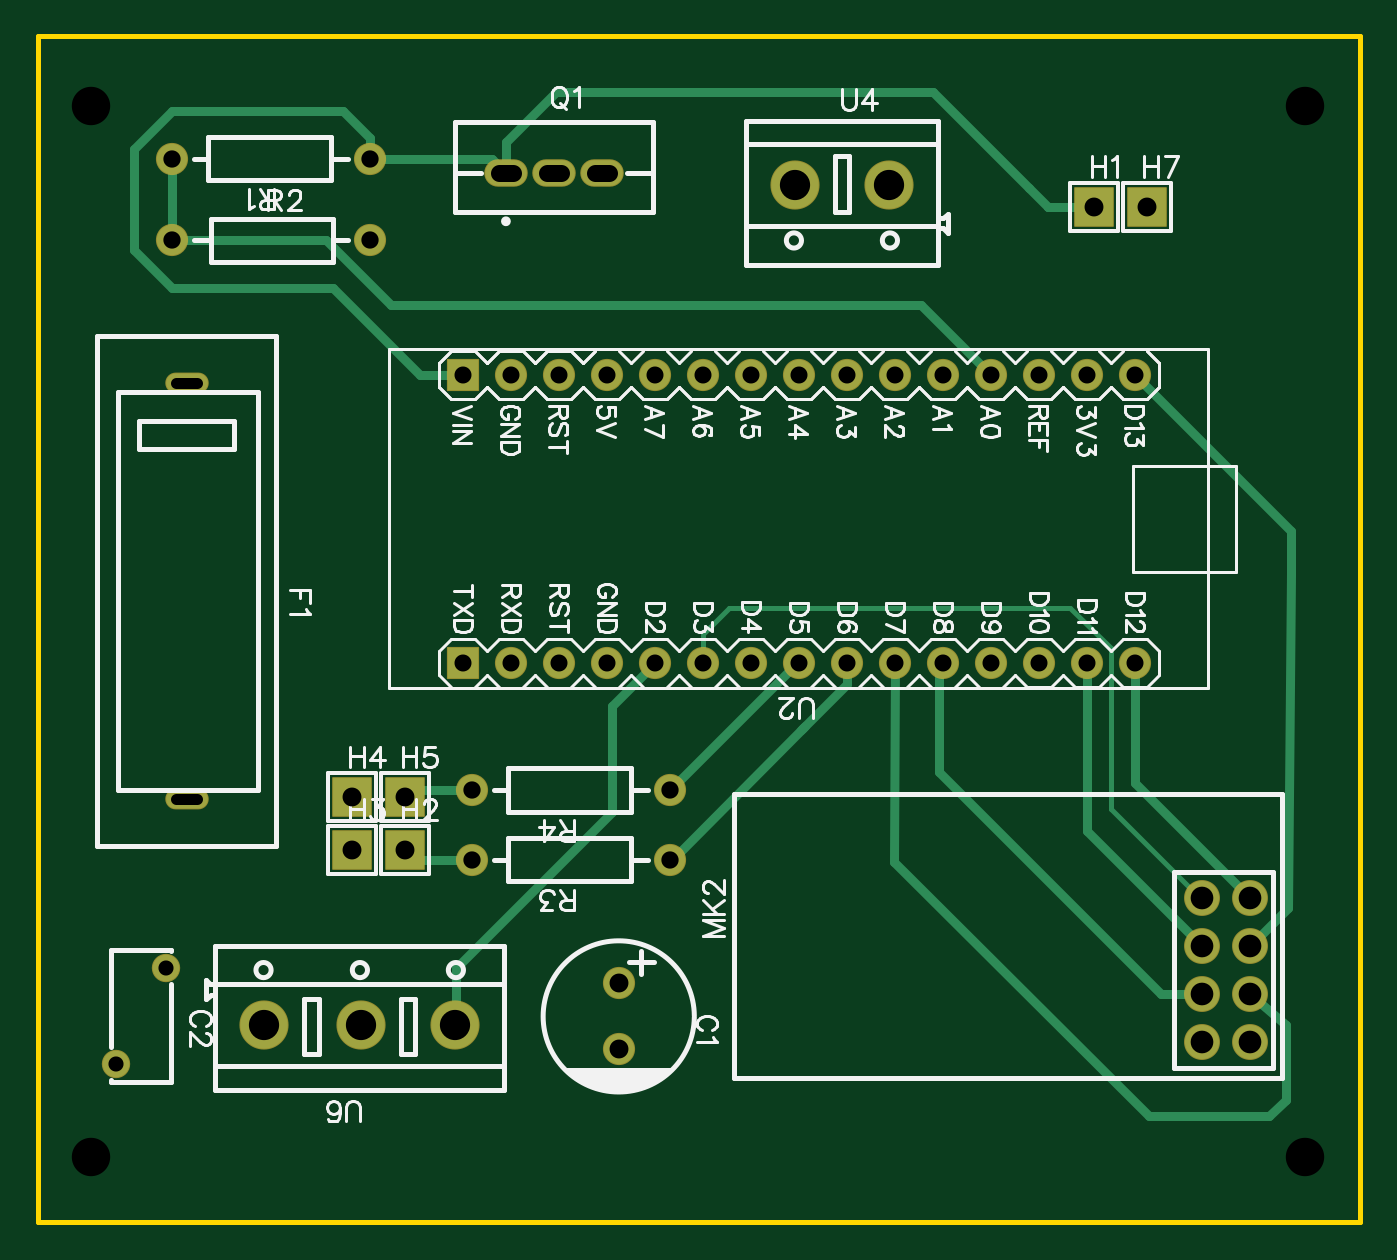
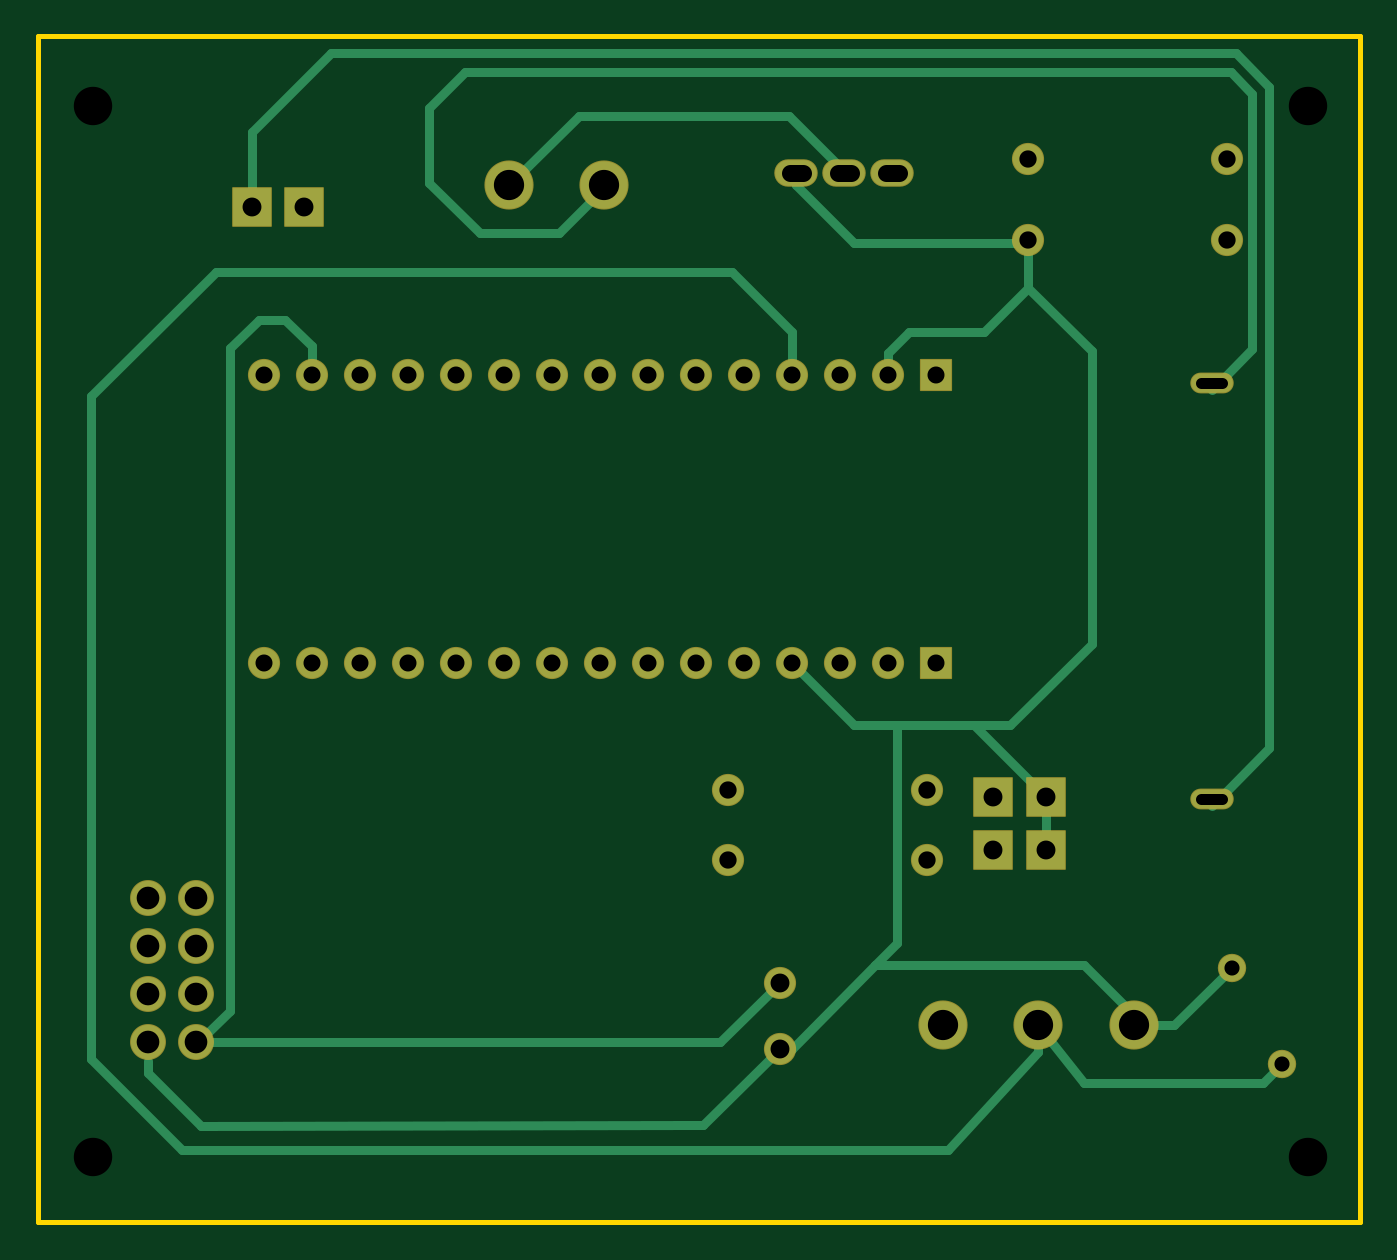
Circuit board: 9 layer files. Board 70.0 x 62.7 mm.
- drill: Drill_NPTH_Through.DRL (328 bytes)
- drill: Drill_PTH_Through.DRL (1573 bytes)
- drill: Drill_PTH_Through_Via.DRL (238 bytes)
- outline: Gerber_BoardOutlineLayer.GKO (511 bytes)
- bottom_copper: Gerber_BottomLayer.GBL (4553 bytes)
- bottom_mask: Gerber_BottomSolderMaskLayer.GBS (2636 bytes)
- top_copper: Gerber_TopLayer.GTL (4458 bytes)
- top_silk: Gerber_TopSilkscreenLayer.GTO (37841 bytes)
- top_mask: Gerber_TopSolderMaskLayer.GTS (2633 bytes)

=== drill: Drill_NPTH_Through.DRL ===
M48
METRIC,LZ,000.000
;FILE_FORMAT=3:3
;TYPE=NON_PLATED
;Layer: NPTH_Through
;EasyEDA v6.5.48, 2025-03-28 08:07:08
;329a1df1ed9a4316b028ac477401dd29,d846faf264e3498a955800aa56c0118d,10
;Gerber Generator version 0.2
;Holesize 1 = 2.032 mm
T01C2.032
%
G05
G90
T01
X034036Y041275
X034036Y-014351
X098298Y-014351
X098298Y041275
M30

=== drill: Drill_PTH_Through.DRL ===
M48
METRIC,LZ,000.000
;FILE_FORMAT=3:3
;TYPE=PLATED
;Layer: PTH_Through
;EasyEDA v6.5.48, 2025-03-28 08:07:08
;329a1df1ed9a4316b028ac477401dd29,d846faf264e3498a955800aa56c0118d,10
;Gerber Generator version 0.2
;Holesize 1 = 0.600 mm
T01C0.600
;Holesize 2 = 0.800 mm
T02C0.800
;Holesize 3 = 0.901 mm
T03C0.901
;Holesize 4 = 0.915 mm
T04C0.915
;Holesize 5 = 1.000 mm
T05C1.000
;Holesize 6 = 1.200 mm
T06C1.200
;Holesize 7 = 1.600 mm
T07C1.600
%
G05
G90
T01
X038566Y026621G85X039666Y026621
X038566Y004621G85X039666Y004621
T02
X038028Y-004318
X035378Y-009398
T03
X053721Y011811
X056261Y027051
X061342Y027051
X066422Y027051
X071502Y027051
X076582Y027051
X081662Y027051
X086742Y027051
X089281Y011811
X084200Y011811
X079120Y011811
X074040Y011811
X068960Y011811
X063880Y011811
X058801Y011811
X056261Y011811
X061341Y011811
X066421Y011811
X071501Y011811
X076581Y011811
X081661Y011811
X086741Y011811
X089281Y027051
X084201Y027051
X079121Y027051
X074041Y027051
X068961Y027051
X063881Y027051
X058801Y027051
X053721Y027051
X061437Y037719G85X060737Y037719
X058897Y037719G85X058197Y037719
X056357Y037719G85X055657Y037719
T04
X048811Y038481
X038311Y038481
X038311Y034163
X048811Y034163
X064686Y001397
X054186Y001397
X064686Y005080
X054186Y005080
T05
X087122Y035931
X050673Y001905
X047879Y001905
X047879Y004699
X050673Y004699
X089916Y035941
X061976Y-008608
X061976Y-005108
T06
X095378Y-008252
X092836Y-008255
X095376Y-005715
X092836Y-005715
X095376Y-003175
X092836Y-003175
X095376Y-000635
X092836Y-000635
T07
X071287Y037084
X076287Y037084
X053320Y-007366
X048320Y-007366
X043200Y-007366
M30

=== drill: Drill_PTH_Through_Via.DRL ===
M48
METRIC,LZ,000.000
;FILE_FORMAT=3:3
;TYPE=PLATED
;Layer: PTH_Through_Via
;EasyEDA v6.5.48, 2025-03-28 08:07:08
;329a1df1ed9a4316b028ac477401dd29,d846faf264e3498a955800aa56c0118d,10
;Gerber Generator version 0.2
T01C0.001
%
G05
G90
M30

=== outline: Gerber_BoardOutlineLayer.GKO ===
G04 Layer: BoardOutlineLayer*
G04 EasyEDA v6.5.48, 2025-03-28 08:07:08*
G04 329a1df1ed9a4316b028ac477401dd29,d846faf264e3498a955800aa56c0118d,10*
G04 Gerber Generator version 0.2*
G04 Scale: 100 percent, Rotated: No, Reflected: No *
G04 Dimensions in millimeters *
G04 leading zeros omitted , absolute positions ,4 integer and 5 decimal *
%FSLAX45Y45*%
%MOMM*%

%ADD10C,0.2540*%
D10*
X3124200Y4495800D02*
G01*
X10121900Y4495800D01*
X10121900Y-1778000D01*
X3124200Y-1778000D01*
X3124200Y4495800D01*

%LPD*%
M02*

=== bottom_copper: Gerber_BottomLayer.GBL ===
G04 Layer: BottomLayer*
G04 EasyEDA v6.5.48, 2025-03-28 08:07:08*
G04 329a1df1ed9a4316b028ac477401dd29,d846faf264e3498a955800aa56c0118d,10*
G04 Gerber Generator version 0.2*
G04 Scale: 100 percent, Rotated: No, Reflected: No *
G04 Dimensions in millimeters *
G04 leading zeros omitted , absolute positions ,4 integer and 5 decimal *
%FSLAX45Y45*%
%MOMM*%

%ADD10C,0.5000*%
%ADD11R,2.0000X2.0000*%
%ADD12C,1.8000*%
%ADD13C,1.6000*%
%ADD14R,1.6000X1.6000*%
%ADD15C,2.5000*%
%ADD16O,2.1999956000000003X1.3500100000000002*%
%ADD17O,2.1999956000000003X0.9999979999999999*%
%ADD18C,1.4000*%

%LPD*%
D10*
X3911600Y423926D02*
G01*
X3606800Y728726D01*
X3606800Y4229100D01*
X3784600Y4406900D01*
X8229600Y4406900D01*
X4832095Y-736600D02*
G01*
X4832095Y-876300D01*
X5308600Y-1397000D01*
X9359900Y-1397000D01*
X9842500Y-914400D01*
X9842500Y2590800D01*
X9182100Y3251200D01*
X6451600Y3251200D01*
X6134100Y2933700D01*
X6134100Y2705100D01*
X7128763Y3708400D02*
G01*
X7128763Y3691636D01*
X7366000Y3454400D01*
X7785100Y3454400D01*
X8051800Y3721100D01*
X8051800Y4114800D01*
X7861300Y4305300D01*
X3810000Y4305300D01*
X3695700Y4191000D01*
X3695700Y2839973D01*
X3911600Y2624073D01*
X6134100Y1181100D02*
G01*
X5803900Y850900D01*
X4978400Y850900D01*
X4546600Y1282700D01*
X4546600Y2832100D01*
X4881118Y3166618D01*
X4881118Y3259581D01*
X5692393Y-419100D02*
G01*
X4586731Y-419100D01*
X4269231Y-736600D01*
X3537711Y-939800D02*
G01*
X3639311Y-1041400D01*
X4584700Y-1041400D01*
X4832019Y-736600D01*
X4832019Y-736600D01*
X4832095Y-736600D01*
X6197600Y-510794D02*
G01*
X6512306Y-825500D01*
X9283700Y-825500D01*
X4881118Y3166618D02*
G01*
X5114036Y2933700D01*
X5511800Y2933700D01*
X5626100Y2819400D01*
X5626100Y2705100D01*
X7628699Y3708400D02*
G01*
X7260399Y4076700D01*
X6146800Y4076700D01*
X5854700Y3784600D01*
X5854700Y3771900D01*
X6108700Y3771900D02*
G01*
X6108700Y3708400D01*
X5803900Y3403600D01*
X4893818Y3403600D01*
X4881118Y3416300D01*
X8991600Y3987800D02*
G01*
X8572500Y4406900D01*
X8229600Y4406900D01*
X5575300Y850900D02*
G01*
X5575300Y-302005D01*
X5692393Y-419100D01*
X6197600Y-860805D02*
G01*
X6603494Y-1266700D01*
X6678500Y-1266700D01*
X5692391Y-419100D02*
G01*
X6134097Y-860805D01*
X6197600Y-860805D01*
X8991600Y3886200D02*
G01*
X8991600Y3594100D01*
X8991600Y3886200D02*
G01*
X8991600Y3987800D01*
X4787900Y469900D02*
G01*
X4787900Y170594D01*
X4787900Y190500D02*
G01*
X4787900Y469900D01*
X4787902Y469902D02*
G01*
X5168900Y850900D01*
X5212674Y850900D01*
X3802811Y-431800D02*
G01*
X4107611Y-736600D01*
X4269196Y-736600D01*
X9537827Y-926845D02*
G01*
X9537827Y-990472D01*
X9258300Y-1270000D01*
X6678498Y-1266697D01*
X4881118Y3416300D02*
G01*
X4881118Y3259581D01*
X8674100Y2705100D02*
G01*
X8674100Y2857500D01*
X8813800Y2997200D01*
X8953500Y2997200D01*
X9105900Y2844800D01*
X9105900Y-660400D01*
X9283700Y-838200D01*
D11*
G01*
X8712200Y3593084D03*
G01*
X5067300Y190500D03*
G01*
X4787900Y190500D03*
G01*
X4787900Y469900D03*
G01*
X5067300Y469900D03*
G01*
X8991600Y3594100D03*
D12*
G01*
X9537827Y-825245D03*
G01*
X9283572Y-825500D03*
G01*
X9537572Y-571500D03*
G01*
X9283572Y-571500D03*
G01*
X9537572Y-317500D03*
G01*
X9283572Y-317500D03*
G01*
X9537572Y-63500D03*
G01*
X9283572Y-63500D03*
D13*
G01*
X4881118Y3848100D03*
G01*
X3831107Y3848100D03*
G01*
X3831107Y3416300D03*
G01*
X4881118Y3416300D03*
G01*
X6468618Y139700D03*
G01*
X5418607Y139700D03*
G01*
X6468618Y508000D03*
G01*
X5418607Y508000D03*
D14*
G01*
X5372100Y1181100D03*
D13*
G01*
X5626100Y2705100D03*
G01*
X6134100Y2705100D03*
G01*
X6642100Y2705100D03*
G01*
X7150100Y2705100D03*
G01*
X7658100Y2705100D03*
G01*
X8166100Y2705100D03*
G01*
X8674100Y2705100D03*
G01*
X8928100Y1181100D03*
G01*
X8420100Y1181100D03*
G01*
X7912100Y1181100D03*
G01*
X7404100Y1181100D03*
G01*
X6896100Y1181100D03*
G01*
X6388100Y1181100D03*
G01*
X5880100Y1181100D03*
G01*
X5626100Y1181100D03*
G01*
X6134100Y1181100D03*
G01*
X6642100Y1181100D03*
G01*
X7150100Y1181100D03*
G01*
X7658100Y1181100D03*
G01*
X8166100Y1181100D03*
G01*
X8674100Y1181100D03*
G01*
X8928100Y2705100D03*
G01*
X8420100Y2705100D03*
G01*
X7912100Y2705100D03*
G01*
X7404100Y2705100D03*
G01*
X6896100Y2705100D03*
G01*
X6388100Y2705100D03*
G01*
X5880100Y2705100D03*
D14*
G01*
X5372100Y2705100D03*
D15*
G01*
X7128713Y3708400D03*
G01*
X7628712Y3708400D03*
G01*
X5332018Y-736600D03*
G01*
X4832019Y-736600D03*
G01*
X4319981Y-736600D03*
D16*
G01*
X6108700Y3771900D03*
G01*
X5854700Y3771900D03*
G01*
X5600700Y3771900D03*
D17*
G01*
X3911600Y2662097D03*
G01*
X3911600Y462102D03*
D18*
G01*
X3802811Y-431800D03*
G01*
X3537788Y-939800D03*
D13*
G01*
X6197600Y-860805D03*
G01*
X6197600Y-510794D03*
M02*

=== bottom_mask: Gerber_BottomSolderMaskLayer.GBS ===
G04 Layer: BottomSolderMaskLayer*
G04 EasyEDA v6.5.48, 2025-03-28 08:07:08*
G04 329a1df1ed9a4316b028ac477401dd29,d846faf264e3498a955800aa56c0118d,10*
G04 Gerber Generator version 0.2*
G04 Scale: 100 percent, Rotated: No, Reflected: No *
G04 Dimensions in millimeters *
G04 leading zeros omitted , absolute positions ,4 integer and 5 decimal *
%FSLAX45Y45*%
%MOMM*%

%AMMACRO1*4,1,8,-1.0211,-1.0508,-1.0508,-1.0208,-1.0508,1.0211,-1.0211,1.0508,1.0208,1.0508,1.0508,1.0211,1.0508,-1.0208,1.0208,-1.0508,-1.0211,-1.0508,0*%
%AMMACRO2*4,1,8,-0.8212,-0.8509,-0.8509,-0.8209,-0.8509,0.8212,-0.8212,0.8509,0.8209,0.8509,0.8509,0.8212,0.8509,-0.8209,0.8209,-0.8509,-0.8212,-0.8509,0*%
%ADD10MACRO1*%
%ADD11C,1.9016*%
%ADD12C,1.7016*%
%ADD13MACRO2*%
%ADD14C,2.6016*%
%ADD15O,2.3015956X1.4516100000000003*%
%ADD16O,2.2999954000000002X1.0999978000000001*%
%ADD17C,1.5016*%

%LPD*%
D10*
G01*
X8712200Y3593084D03*
G01*
X5067300Y190500D03*
G01*
X4787900Y190500D03*
G01*
X4787900Y469900D03*
G01*
X5067300Y469900D03*
G01*
X8991600Y3594100D03*
D11*
G01*
X9537827Y-825245D03*
G01*
X9283572Y-825500D03*
G01*
X9537572Y-571500D03*
G01*
X9283572Y-571500D03*
G01*
X9537572Y-317500D03*
G01*
X9283572Y-317500D03*
G01*
X9537572Y-63500D03*
G01*
X9283572Y-63500D03*
D12*
G01*
X4881118Y3848100D03*
G01*
X3831107Y3848100D03*
G01*
X3831107Y3416300D03*
G01*
X4881118Y3416300D03*
G01*
X6468618Y139700D03*
G01*
X5418607Y139700D03*
G01*
X6468618Y508000D03*
G01*
X5418607Y508000D03*
D13*
G01*
X5372100Y1181100D03*
D12*
G01*
X5626100Y2705100D03*
G01*
X6134100Y2705100D03*
G01*
X6642100Y2705100D03*
G01*
X7150100Y2705100D03*
G01*
X7658100Y2705100D03*
G01*
X8166100Y2705100D03*
G01*
X8674100Y2705100D03*
G01*
X8928100Y1181100D03*
G01*
X8420100Y1181100D03*
G01*
X7912100Y1181100D03*
G01*
X7404100Y1181100D03*
G01*
X6896100Y1181100D03*
G01*
X6388100Y1181100D03*
G01*
X5880100Y1181100D03*
G01*
X5626100Y1181100D03*
G01*
X6134100Y1181100D03*
G01*
X6642100Y1181100D03*
G01*
X7150100Y1181100D03*
G01*
X7658100Y1181100D03*
G01*
X8166100Y1181100D03*
G01*
X8674100Y1181100D03*
G01*
X8928100Y2705100D03*
G01*
X8420100Y2705100D03*
G01*
X7912100Y2705100D03*
G01*
X7404100Y2705100D03*
G01*
X6896100Y2705100D03*
G01*
X6388100Y2705100D03*
G01*
X5880100Y2705100D03*
D13*
G01*
X5372100Y2705100D03*
D14*
G01*
X7128713Y3708400D03*
G01*
X7628712Y3708400D03*
G01*
X5332018Y-736600D03*
G01*
X4832019Y-736600D03*
G01*
X4319981Y-736600D03*
D15*
G01*
X6108700Y3771900D03*
G01*
X5854700Y3771900D03*
G01*
X5600700Y3771900D03*
D16*
G01*
X3911600Y2662097D03*
G01*
X3911600Y462102D03*
D17*
G01*
X3802811Y-431800D03*
G01*
X3537788Y-939800D03*
D12*
G01*
X6197600Y-860805D03*
G01*
X6197600Y-510794D03*
M02*

=== top_copper: Gerber_TopLayer.GTL ===
G04 Layer: TopLayer*
G04 EasyEDA v6.5.48, 2025-03-28 08:07:08*
G04 329a1df1ed9a4316b028ac477401dd29,d846faf264e3498a955800aa56c0118d,10*
G04 Gerber Generator version 0.2*
G04 Scale: 100 percent, Rotated: No, Reflected: No *
G04 Dimensions in millimeters *
G04 leading zeros omitted , absolute positions ,4 integer and 5 decimal *
%FSLAX45Y45*%
%MOMM*%

%ADD10C,0.2540*%
%ADD11C,0.5000*%
%ADD12R,2.0000X2.0000*%
%ADD13C,1.8000*%
%ADD14C,1.6000*%
%ADD15R,1.6000X1.6000*%
%ADD16C,2.5000*%
%ADD17O,2.1999956000000003X1.3500100000000002*%
%ADD18O,2.1999956000000003X0.9999979999999999*%
%ADD19C,1.4000*%

%LPD*%
D10*
X6781800Y1473200D02*
G01*
X6642100Y1333500D01*
X6642100Y1181100D01*
X6781800Y1473200D02*
G01*
X8585200Y1473200D01*
X8801100Y1257300D01*
X8801100Y406400D01*
X9283700Y-76200D01*
D11*
X8674100Y1181100D02*
G01*
X8674354Y291592D01*
X5281168Y-736600D02*
G01*
X5334000Y-736600D01*
X5334000Y-431800D01*
X6159500Y393700D01*
X3831081Y3416300D02*
G01*
X4648200Y3416300D01*
X4991100Y3073400D01*
X7569200Y3073400D01*
X5143500Y2705100D02*
G01*
X5372100Y2705100D01*
X5600700Y3771900D02*
G01*
X5524500Y3848100D01*
X4881105Y3848100D01*
X8369300Y3694684D02*
G01*
X7860284Y4203700D01*
X5867400Y4203700D01*
X5600700Y3937000D01*
X5600700Y3771900D01*
X3831097Y3848100D02*
G01*
X3831107Y3848089D01*
X3831107Y3416300D01*
X9537700Y-317500D02*
G01*
X9740900Y-114300D01*
X8470900Y3594100D02*
G01*
X8724900Y3594100D01*
X8369300Y3694684D02*
G01*
X8469884Y3594100D01*
X8496106Y3594100D01*
X5067302Y469902D02*
G01*
X5105400Y508000D01*
X5418594Y508000D01*
X5067302Y190502D02*
G01*
X5118105Y139700D01*
X5418594Y139700D01*
X6388100Y1181100D02*
G01*
X6159500Y952500D01*
X6159500Y393700D01*
X8928100Y1181100D02*
G01*
X8930131Y544068D01*
X9537700Y-63500D02*
G01*
X8928100Y546100D01*
X9283572Y-317500D02*
G01*
X8674354Y291592D01*
X7912100Y1181100D02*
G01*
X7892557Y1161557D01*
X7892557Y603742D01*
X9283572Y-571500D02*
G01*
X9067800Y-571500D01*
X7892557Y603742D01*
X6477000Y139700D02*
G01*
X7183894Y846594D01*
X7404100Y1181100D02*
G01*
X7404100Y1066800D01*
X7173615Y836315D01*
X7162800Y825500D01*
X6468605Y508000D02*
G01*
X7141705Y1181100D01*
X7150100Y1181100D01*
X7658100Y1181100D02*
G01*
X7656322Y128778D01*
X9537700Y-571500D02*
G01*
X9728200Y-736600D01*
X9728200Y-1130300D01*
X9639300Y-1219200D01*
X9004300Y-1219200D01*
X7656322Y128778D01*
X9753600Y1651000D02*
G01*
X9740900Y-114300D01*
X8928100Y2705100D02*
G01*
X9753600Y1879600D01*
X9753600Y1651000D01*
X7569200Y3073400D02*
G01*
X7797800Y3073400D01*
X8166100Y2705100D01*
X5143500Y2705100D02*
G01*
X4686300Y3162300D01*
X3835400Y3162300D01*
X3632200Y3365500D01*
X3632200Y3898900D01*
X3835400Y4102100D01*
X4737100Y4102100D01*
X4881102Y3958097D01*
X4881102Y3848100D01*
D12*
G01*
X8712200Y3593084D03*
G01*
X5067300Y190500D03*
G01*
X4787900Y190500D03*
G01*
X4787900Y469900D03*
G01*
X5067300Y469900D03*
G01*
X8991600Y3594100D03*
D13*
G01*
X9537827Y-825245D03*
G01*
X9283572Y-825500D03*
G01*
X9537572Y-571500D03*
G01*
X9283572Y-571500D03*
G01*
X9537572Y-317500D03*
G01*
X9283572Y-317500D03*
G01*
X9537572Y-63500D03*
G01*
X9283572Y-63500D03*
D14*
G01*
X4881118Y3848100D03*
G01*
X3831107Y3848100D03*
G01*
X3831107Y3416300D03*
G01*
X4881118Y3416300D03*
G01*
X6468618Y139700D03*
G01*
X5418607Y139700D03*
G01*
X6468618Y508000D03*
G01*
X5418607Y508000D03*
D15*
G01*
X5372100Y1181100D03*
D14*
G01*
X5626100Y2705100D03*
G01*
X6134100Y2705100D03*
G01*
X6642100Y2705100D03*
G01*
X7150100Y2705100D03*
G01*
X7658100Y2705100D03*
G01*
X8166100Y2705100D03*
G01*
X8674100Y2705100D03*
G01*
X8928100Y1181100D03*
G01*
X8420100Y1181100D03*
G01*
X7912100Y1181100D03*
G01*
X7404100Y1181100D03*
G01*
X6896100Y1181100D03*
G01*
X6388100Y1181100D03*
G01*
X5880100Y1181100D03*
G01*
X5626100Y1181100D03*
G01*
X6134100Y1181100D03*
G01*
X6642100Y1181100D03*
G01*
X7150100Y1181100D03*
G01*
X7658100Y1181100D03*
G01*
X8166100Y1181100D03*
G01*
X8674100Y1181100D03*
G01*
X8928100Y2705100D03*
G01*
X8420100Y2705100D03*
G01*
X7912100Y2705100D03*
G01*
X7404100Y2705100D03*
G01*
X6896100Y2705100D03*
G01*
X6388100Y2705100D03*
G01*
X5880100Y2705100D03*
D15*
G01*
X5372100Y2705100D03*
D16*
G01*
X7128713Y3708400D03*
G01*
X7628712Y3708400D03*
G01*
X5332018Y-736600D03*
G01*
X4832019Y-736600D03*
G01*
X4319981Y-736600D03*
D17*
G01*
X6108700Y3771900D03*
G01*
X5854700Y3771900D03*
G01*
X5600700Y3771900D03*
D18*
G01*
X3911600Y2662097D03*
G01*
X3911600Y462102D03*
D19*
G01*
X3802811Y-431800D03*
G01*
X3537788Y-939800D03*
D14*
G01*
X6197600Y-860805D03*
G01*
X6197600Y-510794D03*
M02*

=== top_silk: Gerber_TopSilkscreenLayer.GTO (37841 bytes, source omitted) ===
=== top_mask: Gerber_TopSolderMaskLayer.GTS ===
G04 Layer: TopSolderMaskLayer*
G04 EasyEDA v6.5.48, 2025-03-28 08:07:08*
G04 329a1df1ed9a4316b028ac477401dd29,d846faf264e3498a955800aa56c0118d,10*
G04 Gerber Generator version 0.2*
G04 Scale: 100 percent, Rotated: No, Reflected: No *
G04 Dimensions in millimeters *
G04 leading zeros omitted , absolute positions ,4 integer and 5 decimal *
%FSLAX45Y45*%
%MOMM*%

%AMMACRO1*4,1,8,-1.0211,-1.0508,-1.0508,-1.0208,-1.0508,1.0211,-1.0211,1.0508,1.0208,1.0508,1.0508,1.0211,1.0508,-1.0208,1.0208,-1.0508,-1.0211,-1.0508,0*%
%AMMACRO2*4,1,8,-0.8212,-0.8509,-0.8509,-0.8209,-0.8509,0.8212,-0.8212,0.8509,0.8209,0.8509,0.8509,0.8212,0.8509,-0.8209,0.8209,-0.8509,-0.8212,-0.8509,0*%
%ADD10MACRO1*%
%ADD11C,1.9016*%
%ADD12C,1.7016*%
%ADD13MACRO2*%
%ADD14C,2.6016*%
%ADD15O,2.3015956X1.4516100000000003*%
%ADD16O,2.2999954000000002X1.0999978000000001*%
%ADD17C,1.5016*%

%LPD*%
D10*
G01*
X8712200Y3593084D03*
G01*
X5067300Y190500D03*
G01*
X4787900Y190500D03*
G01*
X4787900Y469900D03*
G01*
X5067300Y469900D03*
G01*
X8991600Y3594100D03*
D11*
G01*
X9537827Y-825245D03*
G01*
X9283572Y-825500D03*
G01*
X9537572Y-571500D03*
G01*
X9283572Y-571500D03*
G01*
X9537572Y-317500D03*
G01*
X9283572Y-317500D03*
G01*
X9537572Y-63500D03*
G01*
X9283572Y-63500D03*
D12*
G01*
X4881118Y3848100D03*
G01*
X3831107Y3848100D03*
G01*
X3831107Y3416300D03*
G01*
X4881118Y3416300D03*
G01*
X6468618Y139700D03*
G01*
X5418607Y139700D03*
G01*
X6468618Y508000D03*
G01*
X5418607Y508000D03*
D13*
G01*
X5372100Y1181100D03*
D12*
G01*
X5626100Y2705100D03*
G01*
X6134100Y2705100D03*
G01*
X6642100Y2705100D03*
G01*
X7150100Y2705100D03*
G01*
X7658100Y2705100D03*
G01*
X8166100Y2705100D03*
G01*
X8674100Y2705100D03*
G01*
X8928100Y1181100D03*
G01*
X8420100Y1181100D03*
G01*
X7912100Y1181100D03*
G01*
X7404100Y1181100D03*
G01*
X6896100Y1181100D03*
G01*
X6388100Y1181100D03*
G01*
X5880100Y1181100D03*
G01*
X5626100Y1181100D03*
G01*
X6134100Y1181100D03*
G01*
X6642100Y1181100D03*
G01*
X7150100Y1181100D03*
G01*
X7658100Y1181100D03*
G01*
X8166100Y1181100D03*
G01*
X8674100Y1181100D03*
G01*
X8928100Y2705100D03*
G01*
X8420100Y2705100D03*
G01*
X7912100Y2705100D03*
G01*
X7404100Y2705100D03*
G01*
X6896100Y2705100D03*
G01*
X6388100Y2705100D03*
G01*
X5880100Y2705100D03*
D13*
G01*
X5372100Y2705100D03*
D14*
G01*
X7128713Y3708400D03*
G01*
X7628712Y3708400D03*
G01*
X5332018Y-736600D03*
G01*
X4832019Y-736600D03*
G01*
X4319981Y-736600D03*
D15*
G01*
X6108700Y3771900D03*
G01*
X5854700Y3771900D03*
G01*
X5600700Y3771900D03*
D16*
G01*
X3911600Y2662097D03*
G01*
X3911600Y462102D03*
D17*
G01*
X3802811Y-431800D03*
G01*
X3537788Y-939800D03*
D12*
G01*
X6197600Y-860805D03*
G01*
X6197600Y-510794D03*
M02*

